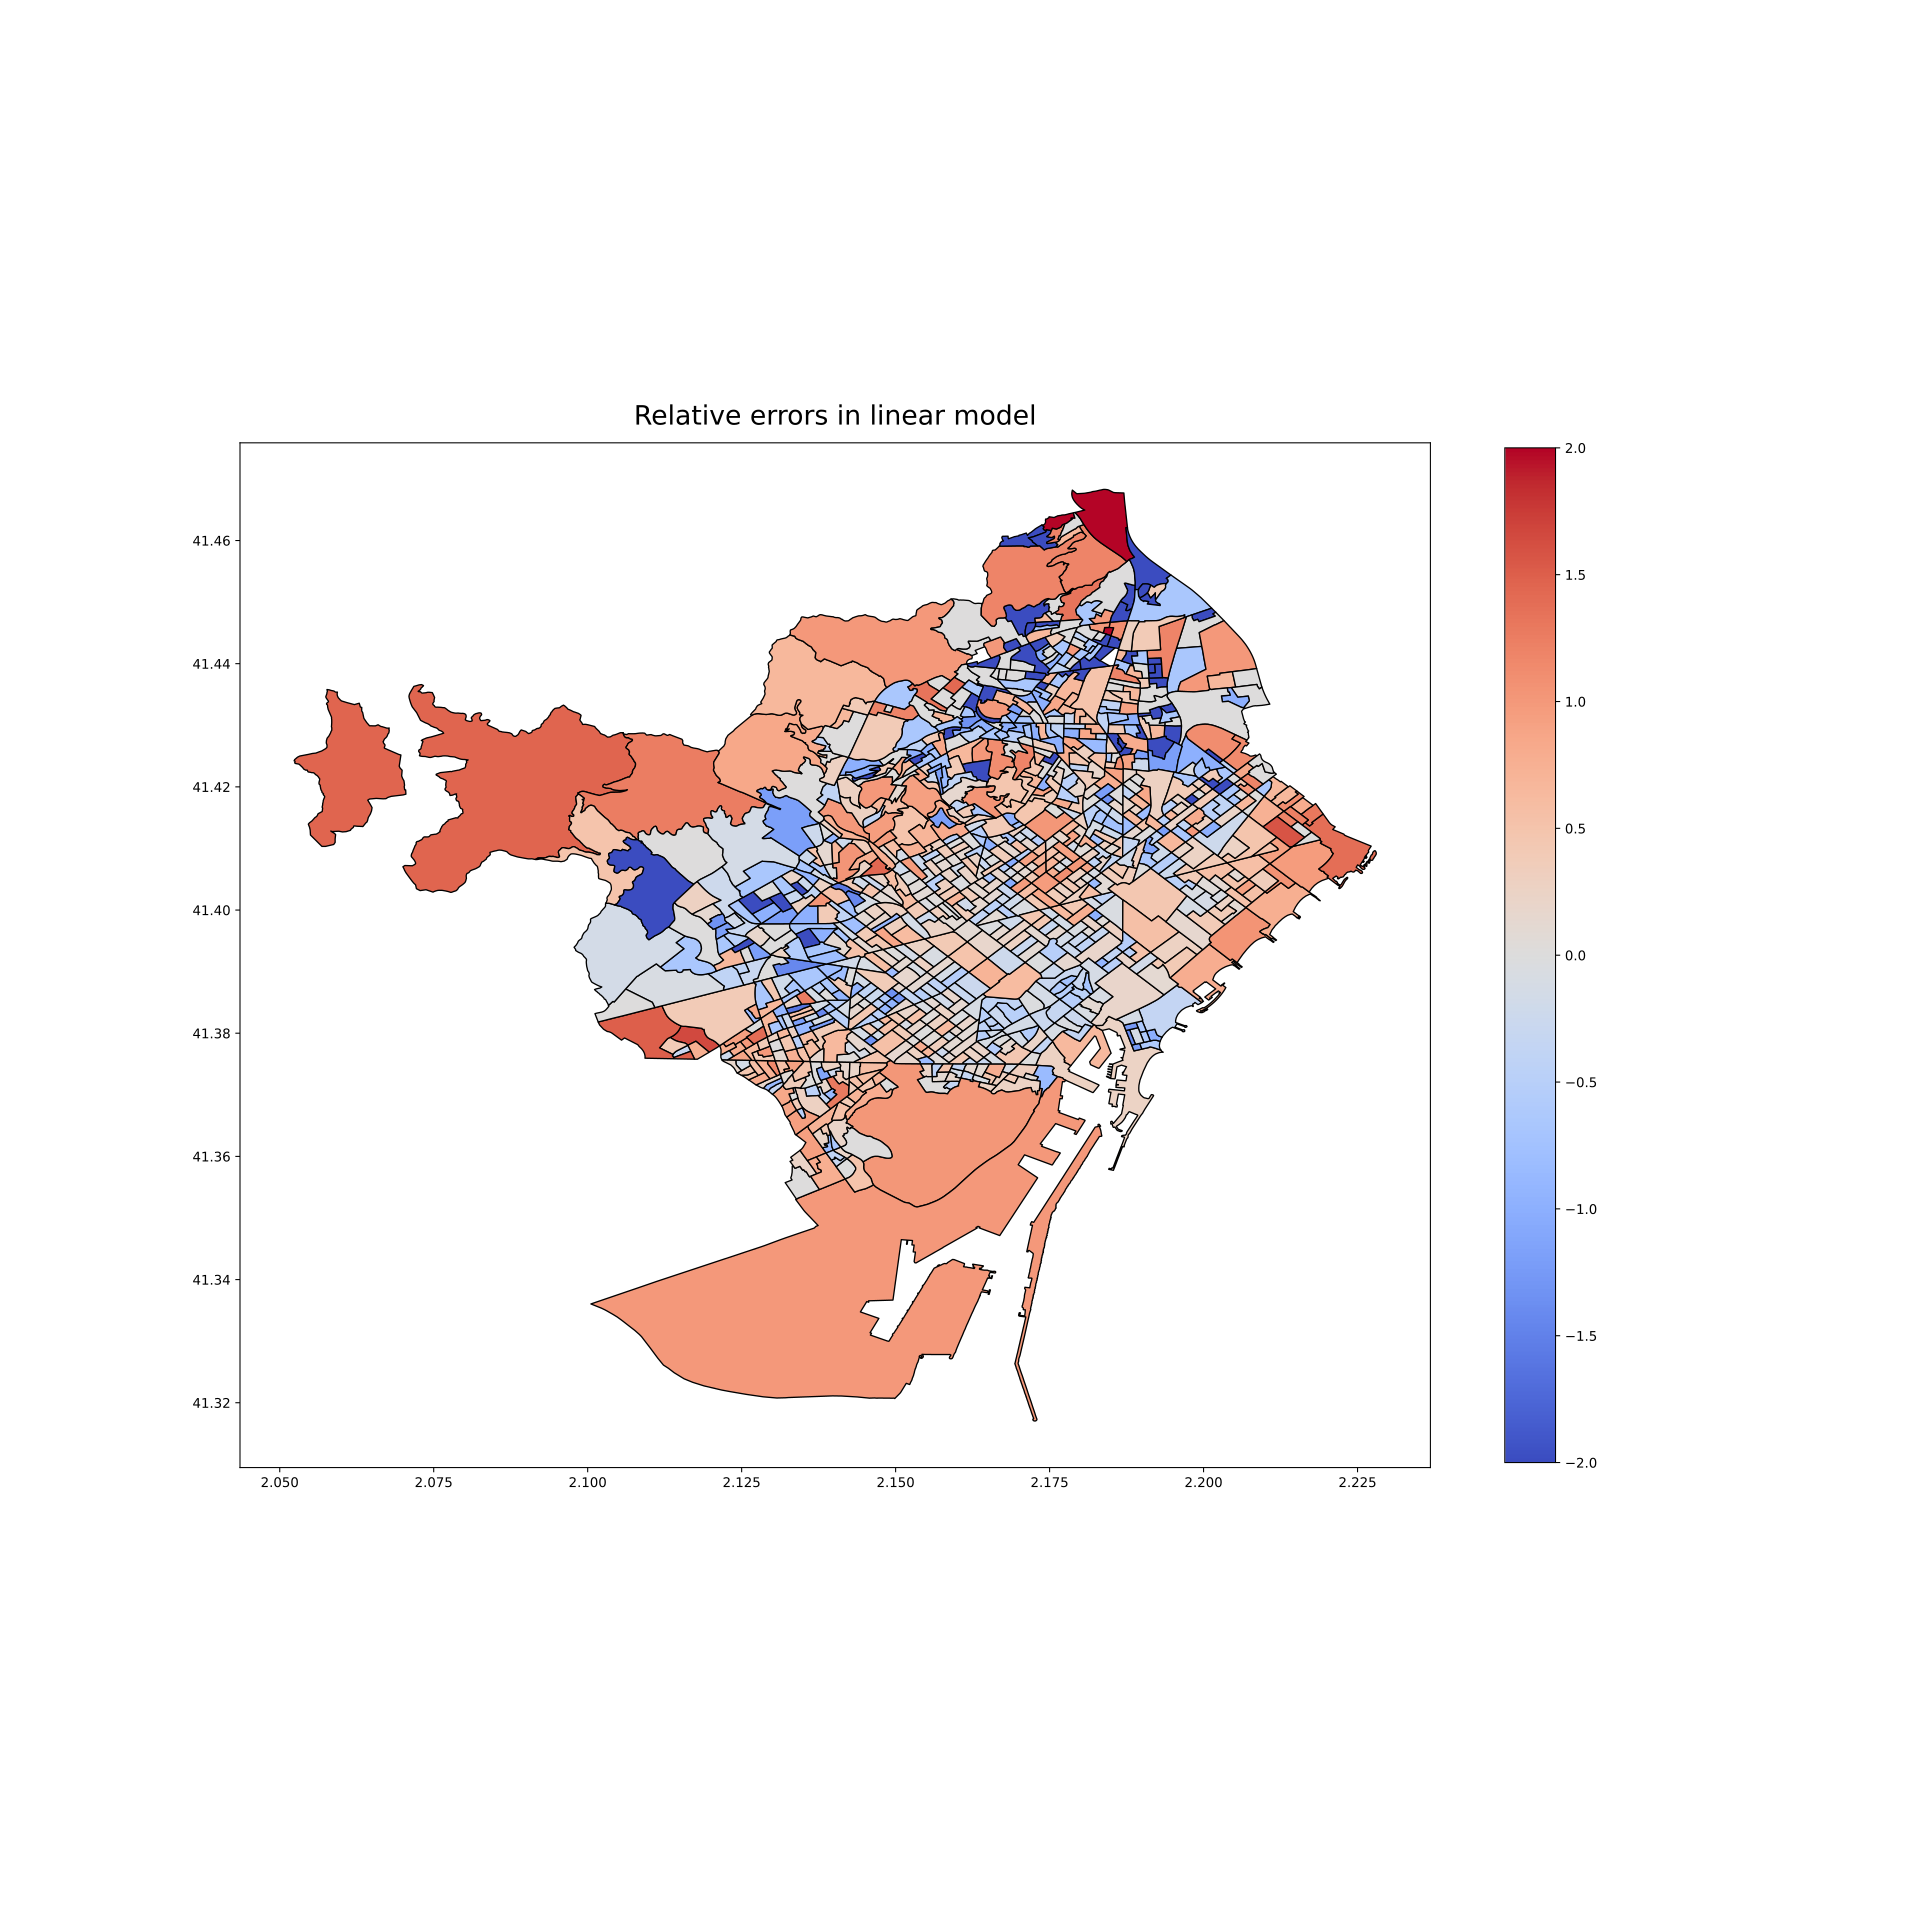

The file beside this chart, header and first rows:
Tag, Chosen_Error
01_001, 0.2657
01_002, -0.365
01_003, 0.0
01_004, 0.4632
01_005, 0.2246
01_006, -0.5763
01_007, -0.1503
01_008, 0.1538
01_009, -0.5417
01_010, 0.0
01_011, -0.09396
01_012, -0.5098
01_013, -0.1622
01_014, -0.4615
01_015, -0.4144
01_016, -0.5
01_017, -0.3934
01_018, -0.2609
01_019, -0.1435
01_020, -0.4853
01_021, -0.3951
01_022, -0.02353
01_023, -0.1307
01_025, -0.3249
01_026, -0.2559
01_027, -0.05128
01_028, -0.2667
01_029, -0.09967
01_030, 0.6531
01_031, -0.384
01_032, 0.2588
01_033, -1.214
01_034, -0.6032
01_035, -1.015
01_036, -0.3529
01_037, -0.6383
01_038, -0.6
01_039, -0.1333
01_040, -1.42
01_041, -1.256
01_042, -0.1143
01_043, 0.1891
01_044, -0.08889
01_045, 0.1045
01_046, -0.09231
01_047, -0.5246
01_048, -0.4503
01_049, -0.5263
01_050, -0.5823
01_051, -0.747
01_052, -0.2878
01_053, -0.2899
01_054, -0.6933
01_055, -0.1176
02_001, 0.1875
02_002, -0.4118
02_003, -0.3
02_004, 0.04878
02_005, -0.2703
02_006, -0.2424
... 1,008 more rows
